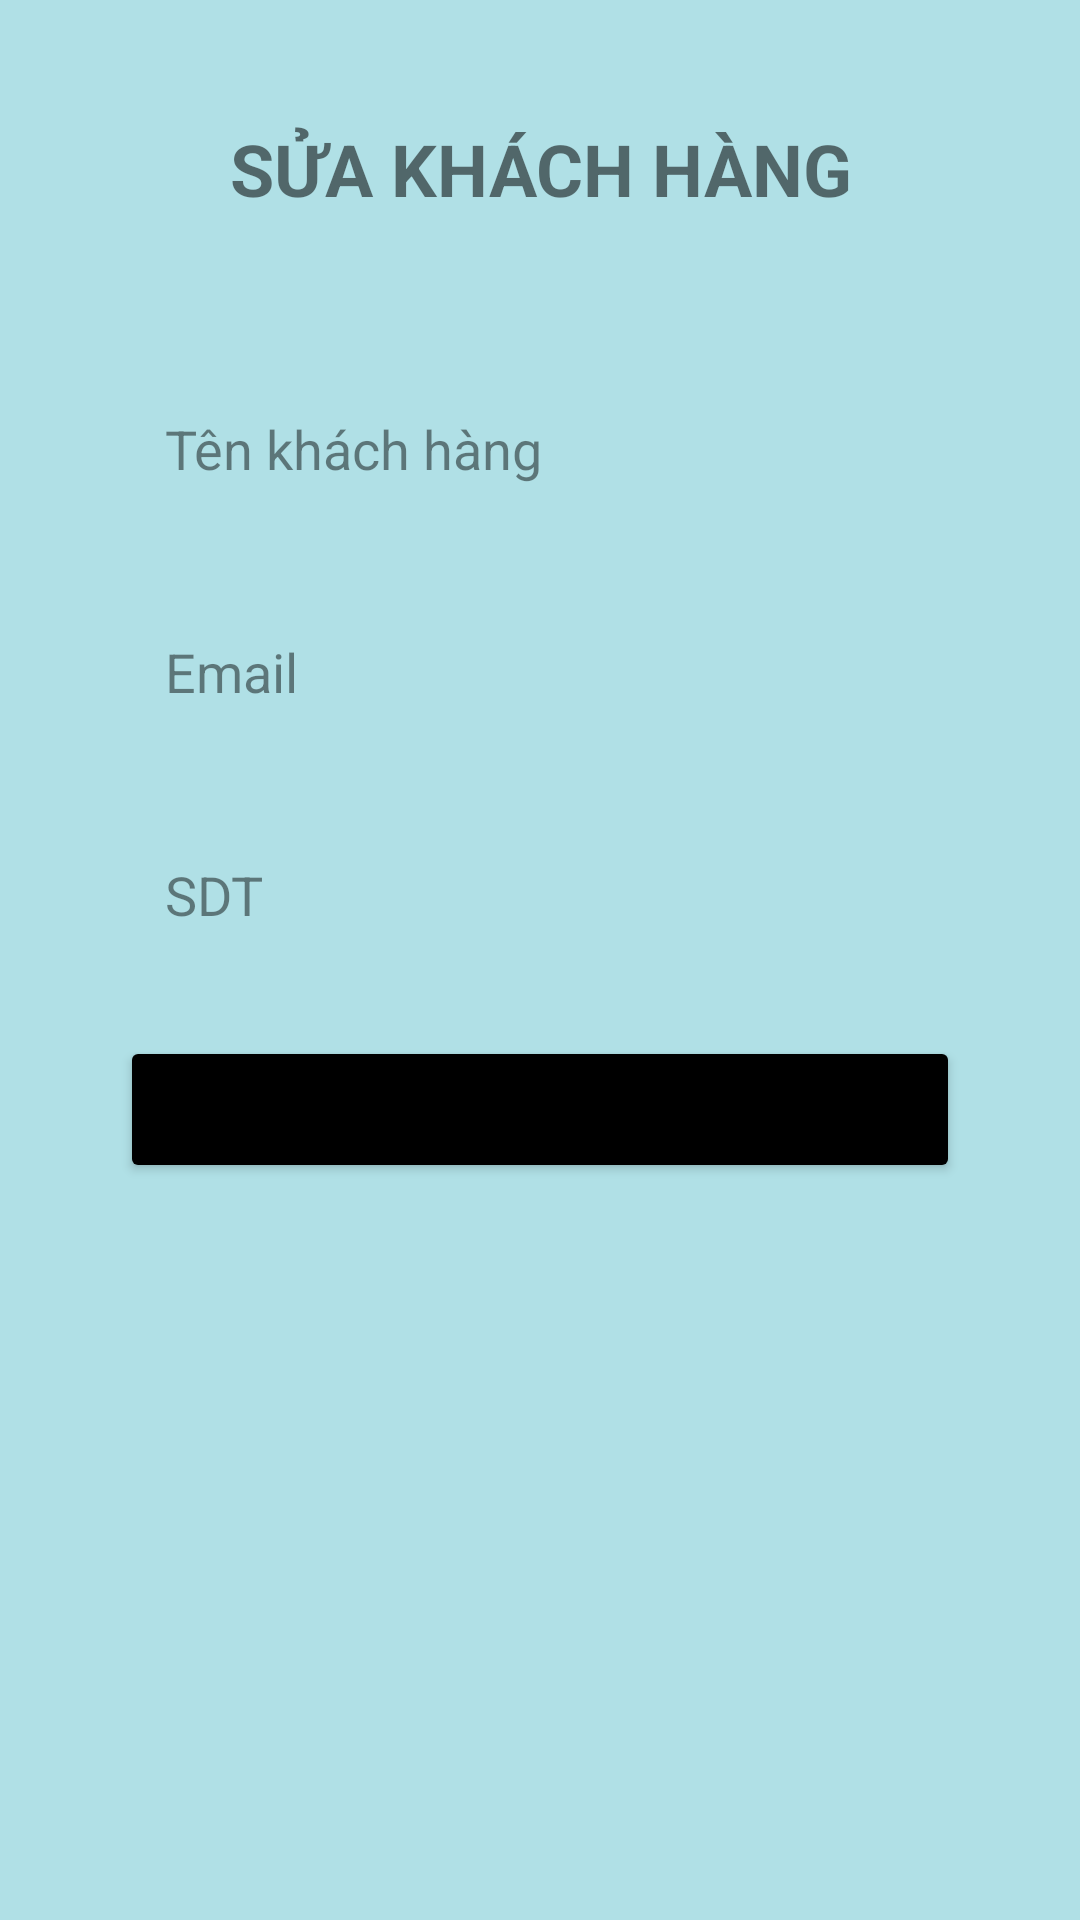

The Android layout XML behind this screen, and the referenced resources:
<!-- AndroidManifest.xml: application theme Theme.MyApplication -->
<!-- res/layout/activity_sua_kh.xml -->
<?xml version="1.0" encoding="utf-8"?>
<LinearLayout xmlns:android="http://schemas.android.com/apk/res/android"
    xmlns:app="http://schemas.android.com/apk/res-auto"
    xmlns:tools="http://schemas.android.com/tools"
    android:layout_width="match_parent"
    android:layout_height="match_parent"
    android:background="#B0E0E6"
    tools:context=".ThemCTActivity">

    <LinearLayout
        android:layout_width="match_parent"
        android:layout_height="match_parent"
        android:layout_margin="20dp"
        android:backgroundTint="#FFFFFF"
        android:orientation="vertical">

        <ImageView
            android:id="@+id/btnReturn4"
            android:layout_width="match_parent"
            android:layout_height="wrap_content"
            android:src="@drawable/back1" />


        <TextView
            android:id="@+id/txtDSVT"
            android:layout_width="match_parent"
            android:layout_height="wrap_content"
            android:padding="20dp"
            android:text="Sửa khách hàng"
            android:textAlignment="center"
            android:textAllCaps="true"
            android:textSize="24sp"
            android:textStyle="bold" />

        <LinearLayout
            android:layout_width="match_parent"
            android:layout_height="match_parent"
            android:layout_gravity="center"

            android:orientation="vertical"
            android:padding="10dp">


            <EditText
                android:id="@+id/edtTenKH"
                android:layout_width="match_parent"
                android:layout_height="wrap_content"
                android:layout_marginLeft="10dp"
                android:layout_marginTop="20dp"
                android:layout_marginRight="10dp"
                android:background="@drawable/shape_email"
                android:drawablePadding="10dp"
                android:hint="Tên khách hàng"
                android:padding="15dp"
                android:textColor="@color/black"
                android:textColorHighlight="@color/black"
                android:textColorHint="#79000000" />

            <EditText
                android:id="@+id/edtEmail"
                android:layout_width="match_parent"
                android:layout_height="wrap_content"
                android:layout_marginLeft="10dp"
                android:layout_marginTop="20dp"
                android:layout_marginRight="10dp"
                android:background="@drawable/shape_email"
                android:drawablePadding="10dp"
                android:hint="Email"
                android:padding="15dp"
                android:textColor="@color/black"
                android:textColorHighlight="@color/black"
                android:textColorHint="#79000000" />
            <EditText
                android:id="@+id/edtSdt"
                android:layout_width="match_parent"
                android:layout_height="wrap_content"
                android:layout_marginLeft="10dp"
                android:layout_marginTop="20dp"
                android:layout_marginRight="10dp"
                android:background="@drawable/shape_email"
                android:drawablePadding="10dp"
                android:hint="SDT"
                android:padding="15dp"
                android:textColor="@color/black"
                android:textColorHighlight="@color/black"
                android:textColorHint="#79000000" />
            <LinearLayout
                android:layout_width="match_parent"
                android:layout_height="wrap_content"
                android:orientation="horizontal">

                <Button
                    android:id="@+id/btnSuaKH"
                    android:layout_width="match_parent"
                    android:layout_height="wrap_content"
                    android:layout_marginLeft="10dp"
                    android:layout_marginTop="20dp"
                    android:layout_marginRight="10dp"
                    android:layout_marginBottom="10dp"
                    android:backgroundTint="@color/black"
                    android:padding="15dp"
                    android:text="Sửa Khách Hàng"
                    app:cornerRadius="25dp" />
            </LinearLayout>
        </LinearLayout>
    </LinearLayout>

</LinearLayout>
<!-- resources referenced by this layout -->
<resources>
  <style name="Theme.MyApplication" parent="Theme.MaterialComponents.DayNight.DarkActionBar">
          
          <item name="colorPrimary">@color/purple_500</item>
          <item name="colorPrimaryVariant">@color/purple_700</item>
          <item name="colorOnPrimary">@color/white</item>
          
          <item name="colorSecondary">@color/teal_200</item>
          <item name="colorSecondaryVariant">@color/teal_700</item>
          <item name="colorOnSecondary">@color/black</item>
          
          <item name="android:statusBarColor" tools:targetApi="l">?attr/colorPrimaryVariant</item>
          
      </style>
  <!-- not gathered from this repository: default colours our renderer supplied (Android Studio template values) -->
  <color name="purple_500">#FF6200EE</color>
  <color name="purple_700">#FF3700B3</color>
  <color name="teal_200">#FF03DAC5</color>
  <color name="teal_700">#FF018786</color>
  <color name="black">#FF000000</color>
  <color name="white">#FFFFFFFF</color>
</resources>
